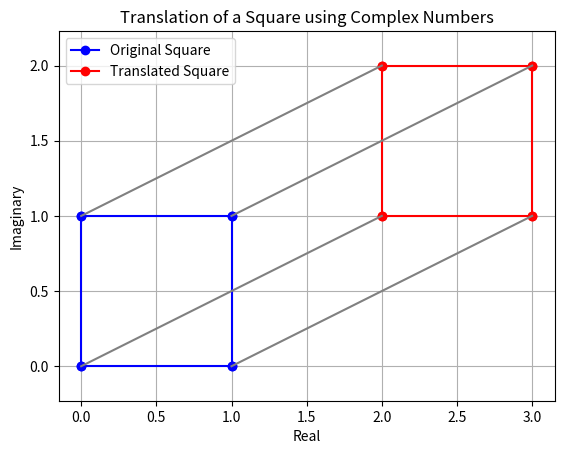

Python code for this plot:
import matplotlib.pyplot as plt

# Original square vertices as complex numbers
v1 = 0 + 0j
v2 = 1 + 0j
v3 = 1 + 1j
v4 = 0 + 1j

# Translation vector as a complex number
translation = 2 + 1j

# Apply the translation to each vertex
v1_translated = v1 + translation
v2_translated = v2 + translation
v3_translated = v3 + translation
v4_translated = v4 + translation

# Calculate the side length of original square
side_length=abs(v2-v1)

# Calculate the side length of translated square
side_length_translated=abs(v2_translated-v1_translated)

# Calculate the area of original and translated square 
area_original=side_length**2
area_translated=side_length_translated**2

# Check the areas are the same 
if area_original == area_translated: 
    print(f'The area are the same. Area: {area_original}')
else: 
    print('The area are different')

# Plotting the original square
plt.plot([v1.real, v2.real], [v1.imag, v2.imag], 'bo-')
plt.plot([v2.real, v3.real], [v2.imag, v3.imag], 'bo-')
plt.plot([v3.real, v4.real], [v3.imag, v4.imag], 'bo-')
plt.plot([v4.real, v1.real], [v4.imag, v1.imag], 'bo-', label='Original Square')

# Plotting the translated square
plt.plot([v1_translated.real, v2_translated.real], [v1_translated.imag, v2_translated.imag], 'ro-')
plt.plot([v2_translated.real, v3_translated.real], [v2_translated.imag, v3_translated.imag], 'ro-')
plt.plot([v3_translated.real, v4_translated.real], [v3_translated.imag, v4_translated.imag], 'ro-')
plt.plot([v4_translated.real, v1_translated.real], [v4_translated.imag, v1_translated.imag], 'ro-', label='Translated Square')

# Plotting grey lines connecting original and translated vertices
plt.plot([v1.real, v1_translated.real], [v1.imag, v1_translated.imag], color='grey')
plt.plot([v2.real, v2_translated.real], [v2.imag, v2_translated.imag], color='grey')
plt.plot([v3.real, v3_translated.real], [v3.imag, v3_translated.imag], color='grey')
plt.plot([v4.real, v4_translated.real], [v4.imag, v4_translated.imag], color='grey')

# Configure the plot
plt.legend()
plt.grid(True)
plt.xlabel('Real')
plt.ylabel('Imaginary')
plt.title('Translation of a Square using Complex Numbers')
plt.axis('equal')
plt.show()